Labelled photos from "Datasets", an image-classification folder in myseringan/AI-projects. The possible labels are: ripe, unripe.

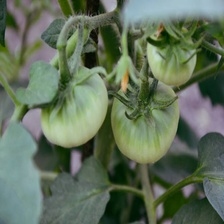
Label: unripe

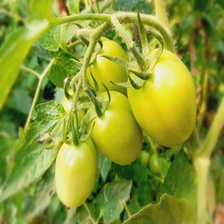
Label: unripe

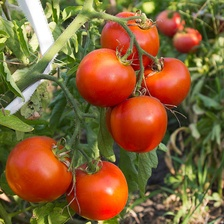
Label: ripe

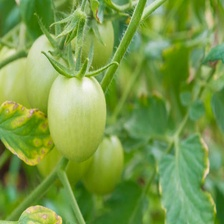
Label: unripe

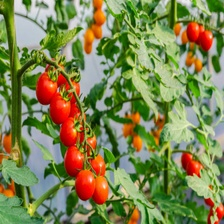
Label: ripe

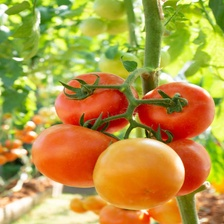
Label: ripe
